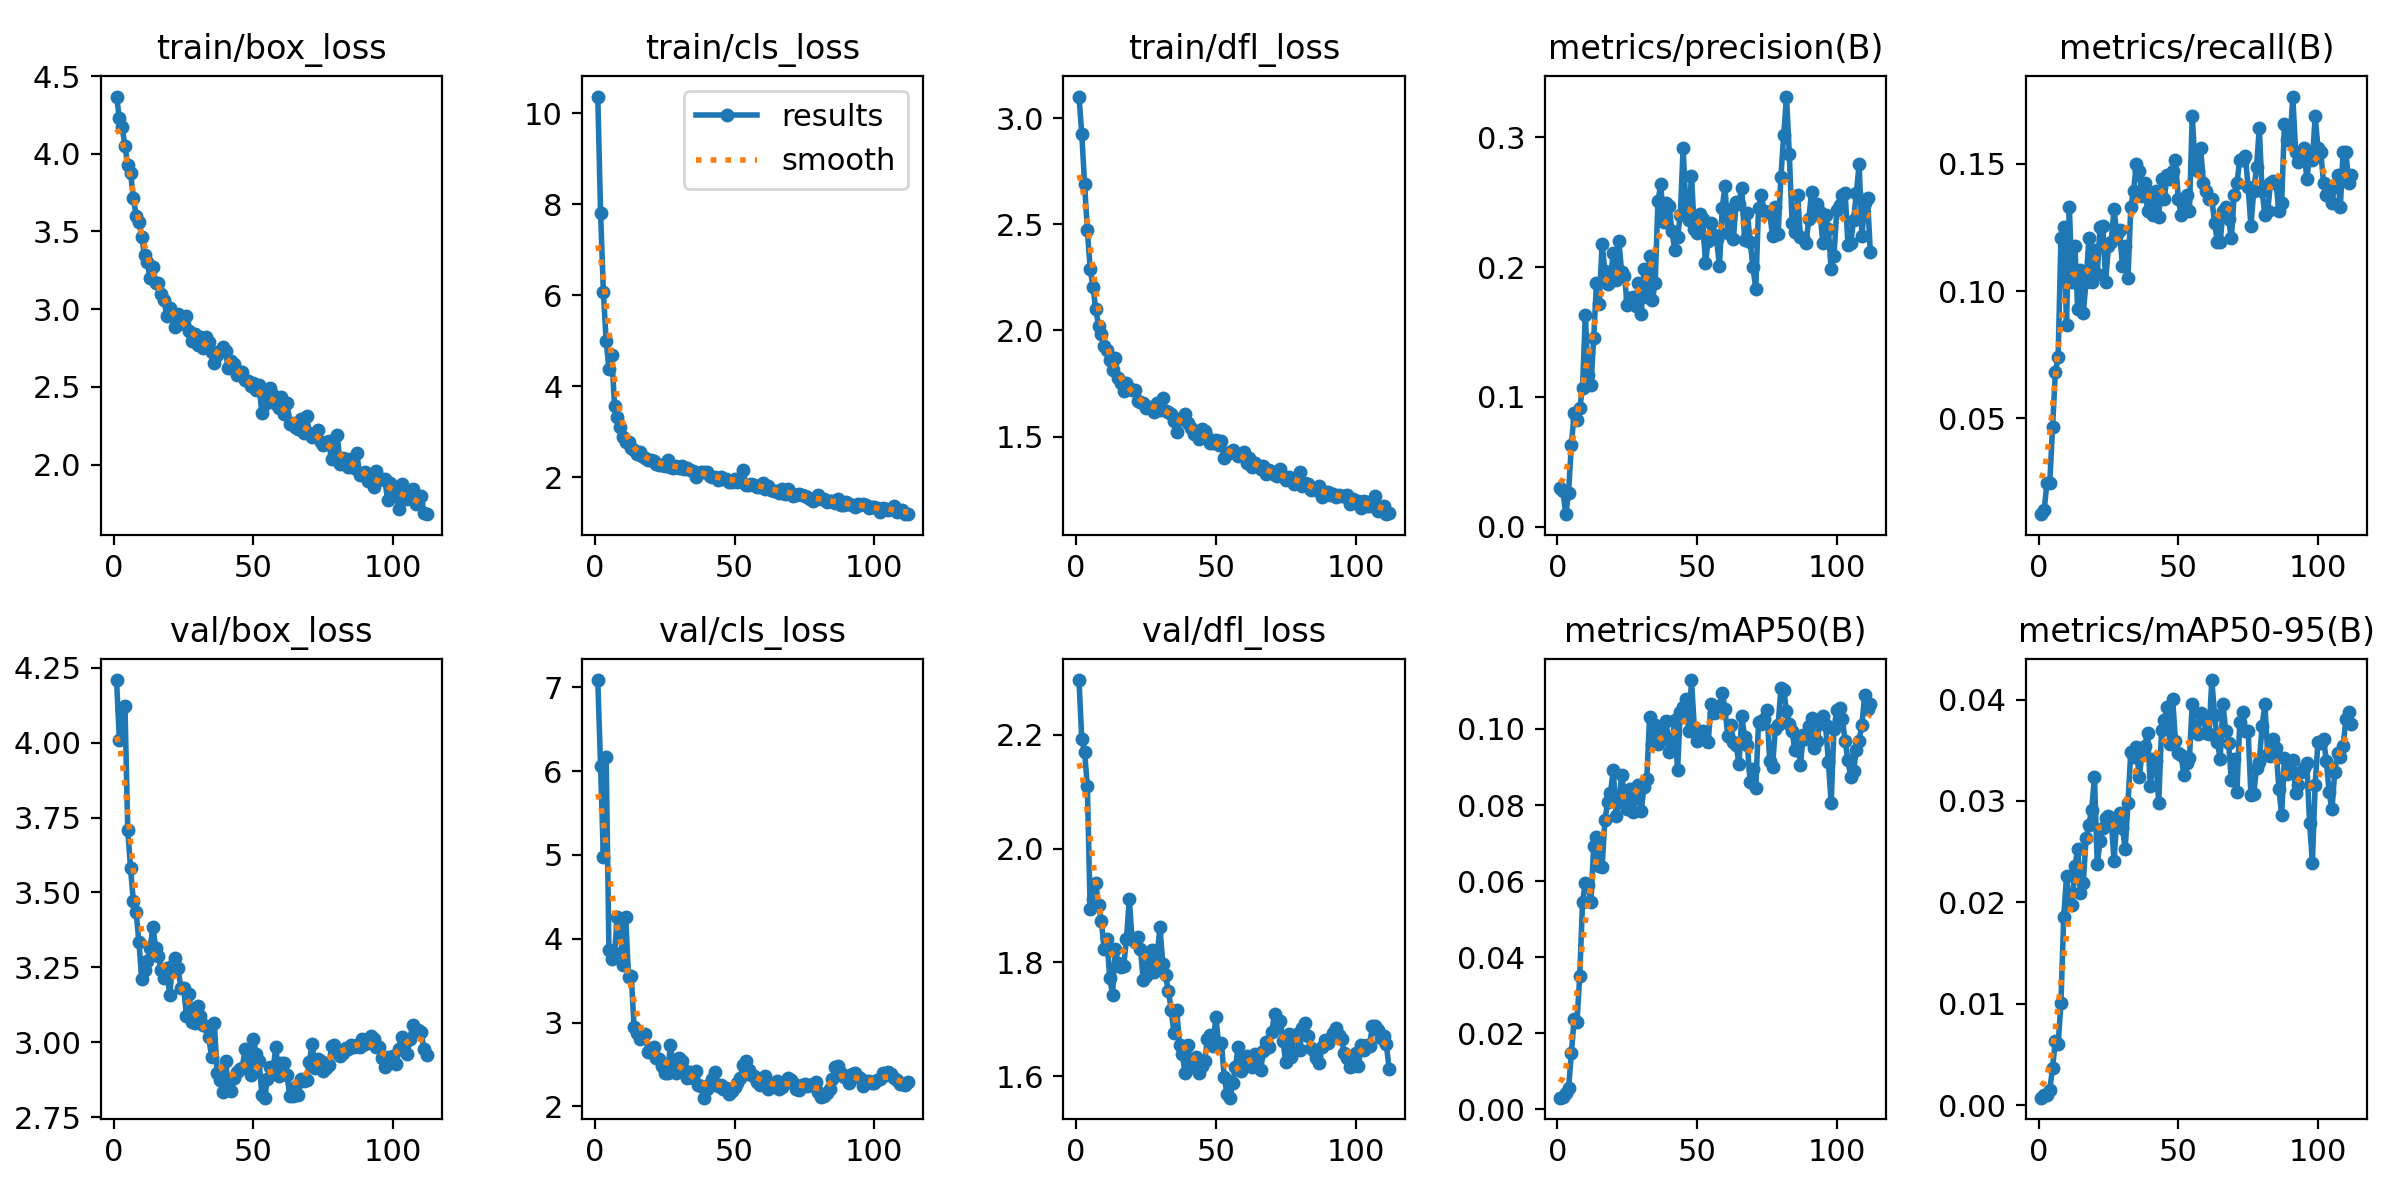

The table this chart was drawn from, first rows:
epoch, train/box_loss, train/cls_loss, train/dfl_loss, metrics/precision(B), metrics/recall(B), metrics/mAP50(B), metrics/mAP50-95(B), val/box_loss, val/cls_loss, val/dfl_loss, lr/pg0, lr/pg1, lr/pg2
1, 4.368, 10.37, 3.103, 0.02978, 0.01238, 0.00306, 0.00073, 4.209, 7.085, 2.296, 0.0802, 0.0002, 0.0002
2, 4.229, 7.817, 2.928, 0.0273, 0.01393, 0.00319, 0.00101, 4.008, 6.058, 2.192, 0.05941, 0.00041, 0.00041
3, 4.171, 6.077, 2.691, 0.00951, 0.02477, 0.00442, 0.00097, 4.114, 4.979, 2.17, 0.03862, 0.00062, 0.00062
4, 4.05, 4.984, 2.475, 0.02611, 0.02477, 0.00548, 0.00147, 4.123, 6.162, 2.109, 0.01783, 0.0008299, 0.0008299
5, 3.93, 4.385, 2.291, 0.06276, 0.04644, 0.01474, 0.00369, 3.71, 3.866, 1.893, 0.0009998, 0.0009998, 0.0009998
6, 3.879, 4.695, 2.207, 0.08717, 0.06811, 0.02376, 0.00634, 3.583, 3.761, 1.911, 0.0009998, 0.0009998, 0.0009998
7, 3.716, 3.562, 2.101, 0.08226, 0.0743, 0.02287, 0.00598, 3.47, 3.828, 1.939, 0.0009996, 0.0009996, 0.0009996
8, 3.6, 3.316, 2.021, 0.0911, 0.1207, 0.03495, 0.01006, 3.435, 4.257, 1.901, 0.0009995, 0.0009995, 0.0009995
9, 3.562, 3.108, 1.982, 0.1069, 0.1254, 0.0545, 0.01858, 3.335, 4.148, 1.873, 0.0009994, 0.0009994, 0.0009994
10, 3.464, 2.88, 1.926, 0.1634, 0.08669, 0.05948, 0.02256, 3.212, 3.691, 1.823, 0.0009992, 0.0009992, 0.0009992
11, 3.346, 2.783, 1.906, 0.1169, 0.1331, 0.05886, 0.01981, 3.242, 4.254, 1.84, 0.000999, 0.000999, 0.000999
12, 3.302, 2.767, 1.86, 0.1088, 0.1037, 0.05441, 0.01969, 3.272, 3.546, 1.773, 0.0009988, 0.0009988, 0.0009988
13, 3.198, 2.644, 1.812, 0.1452, 0.1177, 0.06928, 0.02354, 3.315, 3.551, 1.744, 0.0009986, 0.0009986, 0.0009986
14, 3.275, 2.606, 1.872, 0.188, 0.09288, 0.07168, 0.02523, 3.385, 2.946, 1.824, 0.0009984, 0.0009984, 0.0009984
15, 3.171, 2.507, 1.776, 0.1717, 0.1084, 0.0641, 0.02096, 3.316, 2.878, 1.799, 0.0009981, 0.0009981, 0.0009981
16, 3.168, 2.556, 1.751, 0.2182, 0.09133, 0.06359, 0.02194, 3.288, 2.798, 1.793, 0.0009978, 0.0009978, 0.0009978
17, 3.096, 2.469, 1.712, 0.1968, 0.1037, 0.07598, 0.02631, 3.241, 2.821, 1.794, 0.0009975, 0.0009975, 0.0009975
18, 3.056, 2.417, 1.754, 0.1873, 0.1207, 0.08076, 0.02763, 3.215, 2.865, 1.841, 0.0009972, 0.0009972, 0.0009972
19, 2.957, 2.38, 1.73, 0.1913, 0.1037, 0.08326, 0.02915, 3.248, 2.646, 1.911, 0.0009968, 0.0009968, 0.0009968
20, 3.008, 2.384, 1.719, 0.2106, 0.1161, 0.08924, 0.03232, 3.158, 2.68, 1.841, 0.0009965, 0.0009965, 0.0009965
21, 2.959, 2.368, 1.72, 0.1902, 0.1068, 0.07722, 0.02377, 3.254, 2.708, 1.837, 0.0009961, 0.0009961, 0.0009961
22, 2.886, 2.288, 1.665, 0.2202, 0.1254, 0.08071, 0.02601, 3.281, 2.579, 1.845, 0.0009957, 0.0009957, 0.0009957
23, 2.967, 2.269, 1.661, 0.1962, 0.1255, 0.08784, 0.02734, 3.247, 2.562, 1.824, 0.0009953, 0.0009953, 0.0009953
24, 2.95, 2.277, 1.657, 0.1929, 0.1037, 0.08265, 0.02832, 3.182, 2.482, 1.768, 0.0009948, 0.0009948, 0.0009948
25, 2.906, 2.257, 1.633, 0.1708, 0.1177, 0.07903, 0.02856, 3.183, 2.396, 1.776, 0.0009944, 0.0009944, 0.0009944
26, 2.954, 2.376, 1.638, 0.1762, 0.1192, 0.0842, 0.02816, 3.089, 2.4, 1.799, 0.0009939, 0.0009939, 0.0009939
27, 2.859, 2.221, 1.637, 0.1773, 0.1324, 0.0783, 0.02408, 3.161, 2.73, 1.822, 0.0009934, 0.0009934, 0.0009934
28, 2.796, 2.213, 1.616, 0.17, 0.1223, 0.08185, 0.02823, 3.068, 2.483, 1.782, 0.0009929, 0.0009929, 0.0009929
29, 2.841, 2.251, 1.657, 0.1876, 0.1238, 0.08529, 0.02885, 3.063, 2.403, 1.814, 0.0009924, 0.0009924, 0.0009924
30, 2.771, 2.201, 1.624, 0.1635, 0.1099, 0.07841, 0.02734, 3.121, 2.572, 1.863, 0.0009918, 0.0009918, 0.0009918
31, 2.824, 2.252, 1.681, 0.1989, 0.1177, 0.08477, 0.02528, 3.088, 2.538, 1.796, 0.0009912, 0.0009912, 0.0009912
32, 2.748, 2.17, 1.621, 0.1773, 0.1053, 0.08684, 0.02982, 3.059, 2.428, 1.777, 0.0009906, 0.0009906, 0.0009906
33, 2.819, 2.205, 1.615, 0.2083, 0.1331, 0.1032, 0.03484, 3.053, 2.341, 1.75, 0.00099, 0.00099, 0.00099
34, 2.788, 2.159, 1.608, 0.1745, 0.1393, 0.09613, 0.03431, 3.017, 2.411, 1.717, 0.0009894, 0.0009894, 0.0009894
35, 2.724, 2.133, 1.574, 0.188, 0.1502, 0.1012, 0.03531, 2.95, 2.333, 1.676, 0.0009888, 0.0009888, 0.0009888
36, 2.651, 2.011, 1.522, 0.2511, 0.1471, 0.09594, 0.03232, 3.063, 2.419, 1.716, 0.0009881, 0.0009881, 0.0009881
37, 2.707, 2.094, 1.58, 0.2638, 0.1375, 0.09937, 0.03459, 2.898, 2.26, 1.654, 0.0009874, 0.0009874, 0.0009874
38, 2.734, 2.124, 1.589, 0.235, 0.1424, 0.09739, 0.03546, 2.874, 2.241, 1.639, 0.0009867, 0.0009867, 0.0009867
39, 2.756, 2.126, 1.606, 0.2497, 0.1316, 0.1021, 0.03671, 2.833, 2.103, 1.605, 0.000986, 0.000986, 0.000986
40, 2.729, 2.12, 1.565, 0.2471, 0.1378, 0.09393, 0.03143, 2.939, 2.202, 1.656, 0.0009852, 0.0009852, 0.0009852
41, 2.624, 2.029, 1.538, 0.2276, 0.13, 0.09635, 0.03418, 2.854, 2.26, 1.616, 0.0009844, 0.0009844, 0.0009844
42, 2.664, 2.015, 1.512, 0.2133, 0.1393, 0.1023, 0.03394, 2.836, 2.332, 1.626, 0.0009837, 0.0009837, 0.0009837
43, 2.647, 2.012, 1.516, 0.2228, 0.1292, 0.08916, 0.02981, 2.88, 2.406, 1.633, 0.0009829, 0.0009829, 0.0009829
44, 2.579, 1.936, 1.488, 0.2402, 0.144, 0.1044, 0.03701, 2.902, 2.241, 1.606, 0.000982, 0.000982, 0.000982
45, 2.598, 2.013, 1.535, 0.2918, 0.1362, 0.1057, 0.03796, 2.91, 2.252, 1.619, 0.0009812, 0.0009812, 0.0009812
46, 2.594, 1.971, 1.524, 0.2457, 0.1455, 0.108, 0.0393, 2.915, 2.21, 1.627, 0.0009804, 0.0009804, 0.0009804
47, 2.543, 1.962, 1.498, 0.2366, 0.144, 0.09939, 0.03565, 2.979, 2.213, 1.666, 0.0009795, 0.0009795, 0.0009795
48, 2.537, 1.895, 1.47, 0.2703, 0.1471, 0.1129, 0.04005, 2.937, 2.15, 1.672, 0.0009786, 0.0009786, 0.0009786
49, 2.508, 1.898, 1.471, 0.2294, 0.1517, 0.1005, 0.03589, 2.891, 2.188, 1.653, 0.0009777, 0.0009777, 0.0009777
50, 2.526, 1.966, 1.482, 0.226, 0.1362, 0.09677, 0.0347, 3.01, 2.232, 1.705, 0.0009767, 0.0009767, 0.0009767
51, 2.479, 1.902, 1.461, 0.241, 0.13, 0.09746, 0.03448, 2.96, 2.275, 1.656, 0.0009758, 0.0009758, 0.0009758
52, 2.509, 1.927, 1.478, 0.2371, 0.1316, 0.09948, 0.03257, 2.938, 2.336, 1.659, 0.0009748, 0.0009748, 0.0009748
53, 2.334, 2.158, 1.398, 0.2034, 0.1378, 0.09731, 0.03378, 2.825, 2.497, 1.598, 0.0009738, 0.0009738, 0.0009738
54, 2.391, 1.838, 1.418, 0.2205, 0.1316, 0.09668, 0.03427, 2.815, 2.543, 1.569, 0.0009728, 0.0009728, 0.0009728
55, 2.465, 1.834, 1.428, 0.2342, 0.1687, 0.1065, 0.03959, 2.877, 2.429, 1.562, 0.0009718, 0.0009718, 0.0009718
56, 2.495, 1.857, 1.437, 0.2246, 0.1502, 0.1042, 0.03685, 2.916, 2.376, 1.588, 0.0009707, 0.0009707, 0.0009707
57, 2.447, 1.832, 1.424, 0.2214, 0.1471, 0.1045, 0.03663, 2.907, 2.364, 1.616, 0.0009697, 0.0009697, 0.0009697
58, 2.393, 1.786, 1.409, 0.2008, 0.1563, 0.1061, 0.03868, 2.985, 2.293, 1.652, 0.0009686, 0.0009686, 0.0009686
59, 2.362, 1.786, 1.417, 0.2458, 0.1424, 0.1096, 0.03813, 2.889, 2.256, 1.609, 0.0009675, 0.0009675, 0.0009675
60, 2.432, 1.876, 1.426, 0.2626, 0.1393, 0.1052, 0.03667, 2.93, 2.342, 1.627, 0.0009664, 0.0009664, 0.0009664
... 52 more rows
